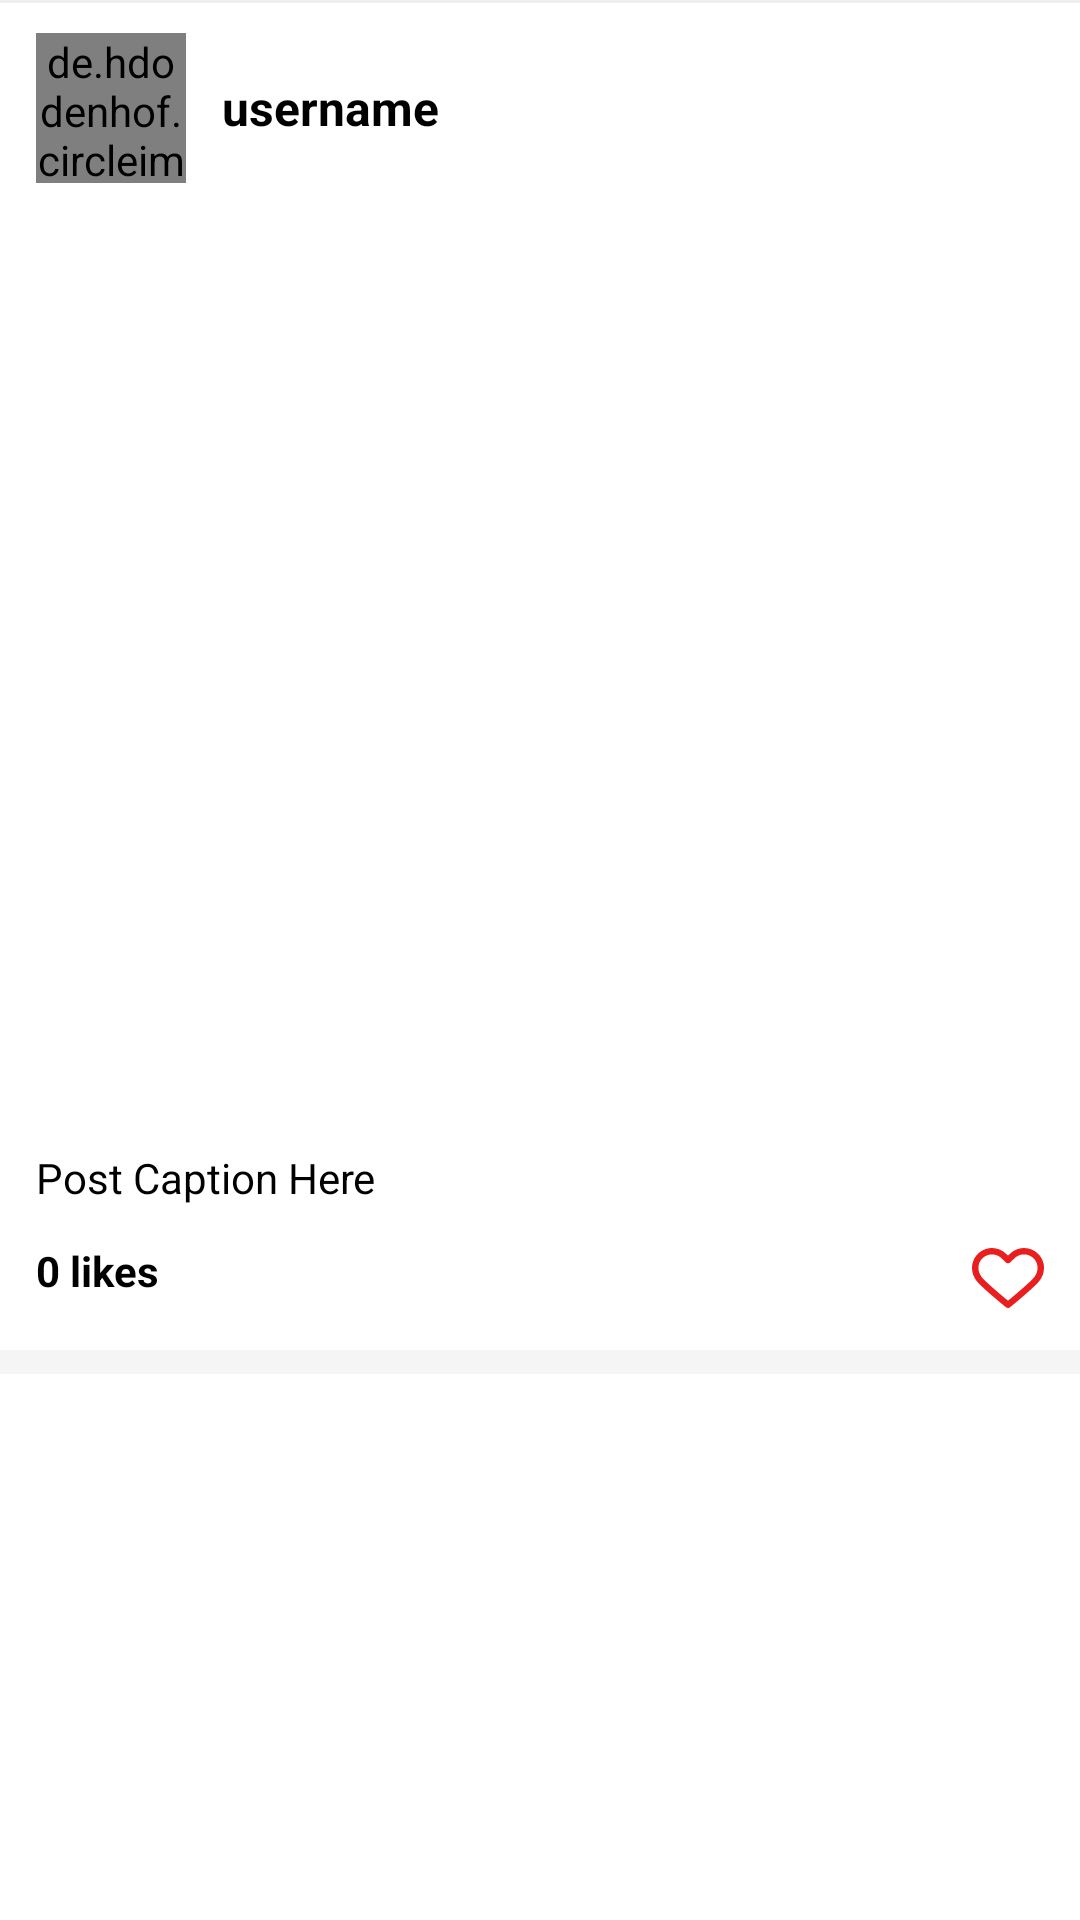

Layout XML and referenced resources for this Android screen:
<!-- AndroidManifest.xml: application theme Theme.Uni -->
<!-- res/layout/post_item.xml -->
<?xml version="1.0" encoding="utf-8"?>
<RelativeLayout
    xmlns:android="http://schemas.android.com/apk/res/android"
    android:layout_width="match_parent"
    android:layout_height="wrap_content"
    android:layout_marginBottom="16dp"
    android:background="@color/white"
    android:layoutDirection="ltr">

    <View
        android:id="@+id/line1"
        android:layout_width="match_parent"
        android:layout_height="1dp"
        android:background="#EEEEEE"/>

    <RelativeLayout
        android:id="@+id/new_post"
        android:layout_width="match_parent"
        android:layout_height="wrap_content"
        android:layout_below="@+id/line1">

        <RelativeLayout
            android:id="@+id/user_tool_bar"
            android:layout_width="match_parent"
            android:layout_height="70dp"
            android:paddingStart="12dp"
            android:paddingEnd="12dp">

            <de.hdodenhof.circleimageview.CircleImageView
                android:id="@+id/user_profile"
                android:layout_width="50dp"
                android:layout_height="50dp"
                android:layout_centerVertical="true"
                android:src="@drawable/defualt_profile_icon"/>

            <TextView
                android:id="@+id/user_app_name"
                android:layout_width="wrap_content"
                android:layout_height="wrap_content"
                android:layout_centerVertical="true"
                android:layout_marginStart="12dp"
                android:layout_toEndOf="@id/user_profile"
                android:text="username"
                android:textColor="@color/black"
                android:textSize="16sp"
                android:textStyle="bold"/>

        </RelativeLayout>

        <ImageView
            android:id="@+id/picture_post"
            android:layout_below="@+id/user_tool_bar"
            android:layout_width="match_parent"
            android:layout_height="300dp"
            android:scaleType="centerCrop"
            android:src="@drawable/baseline_add_a_photo_24"/>

        <TextView
            android:id="@+id/post_caption"
            android:layout_width="match_parent"
            android:layout_height="wrap_content"
            android:layout_below="@id/picture_post"
            android:padding="12dp"
            android:text="Post Caption Here"
            android:textColor="@color/black"
            android:textSize="14sp" />

        <LinearLayout
            android:layout_width="match_parent"
            android:layout_height="wrap_content"
            android:layout_below="@id/post_caption"
            android:orientation="horizontal"
            android:paddingStart="12dp"
            android:paddingEnd="12dp"
            android:paddingBottom="12dp">

            <TextView
                android:id="@+id/likes_number"
                android:layout_width="wrap_content"
                android:layout_height="wrap_content"
                android:text="0 likes"
                android:textSize="14sp"
                android:textStyle="bold"
                android:textColor="@color/black"/>

            <View
                android:layout_width="0dp"
                android:layout_height="1dp"
                android:layout_weight="1" />

            <ImageView
                android:id="@+id/like_button"
                android:layout_width="24dp"
                android:layout_height="24dp"
                android:src="@drawable/empty_heart_icon"/>
        </LinearLayout>

    </RelativeLayout>

    <View
        android:id="@+id/line2"
        android:layout_below="@+id/new_post"
        android:layout_width="match_parent"
        android:layout_height="8dp"
        android:background="#F5F5F5"/>

</RelativeLayout>
<!-- resources referenced by this layout -->
<resources>
  <color name="black">#FF000000</color>
  <color name="white">#FFFFFFFF</color>
  <!-- drawable defualt_profile_icon: vector/xml drawable (drawable, 4401 chars, omitted) -->
  <!-- drawable empty_heart_icon (drawable) -->
  <?xml version="1.0" encoding="utf-8"?>
  <vector xmlns:android="http://schemas.android.com/apk/res/android"
      android:width="512.000000dp"
      android:height="512.000000dp"
      android:viewportWidth="512.000000"
      android:viewportHeight="512.000000">
  
      <group
          android:translateY="512.000000"
          android:scaleX="0.100000"
          android:scaleY="-0.100000">
          <path
              android:fillColor="#E91E1E"
              android:strokeWidth="1"
              android:pathData="M1205 4674 c-589 -91 -1048 -525 -1177 -1112 -32 -142 -31 -413 1 -562 32 -150 63 -237 136 -385 107 -216 239 -374 585 -699 353 -332 739 -669 1335 -1164 187 -156 353 -291 369 -299 41 -21 135 -28 181 -13 40 13 82 46 435 339 753 627 1378 1188 1609 1444 138 154 211 257 282 402 66 135 100 233 131 379 29 136 32 409 5 536 -93 444 -367 805 -759 999 -385 190 -824 201 -1216 29 -172 -75 -293 -161 -464 -327 l-98 -94 -107 104 c-164 159 -294 249 -470 324 -234 101 -527 138 -778 99z m376 -450 c148 -26 272 -75 394 -157 33 -23 150 -129 260 -237 151 -149 210 -200 240 -211 56 -18 143 -16 185 6 19 9 121 102 225 204 105 103 220 209 257 234 88 63 199 113 317 144 82 22 117 26 241 26 125 0 159 -4 245 -27 461 -122 762 -552 714 -1019 -19 -189 -94 -381 -207 -533 -101 -136 -396 -425 -792 -774 -381 -336 -1083 -930 -1100 -930 -5 0 -123 95 -262 212 -874 731 -1471 1277 -1627 1487 -178 240 -250 533 -200 811 92 506 595 852 1110 764z" />
      </group>
  </vector>
  <style name="Theme.Uni" parent="Theme.MaterialComponents.DayNight.NoActionBar">
          
          <item name="colorPrimary">@color/colorPrimary</item>
          <item name="colorPrimaryVariant">@color/colorPrimary</item>
          <item name="colorOnPrimary">@color/white</item>
          
          <item name="colorSecondary">@color/teal_200</item>
          <item name="colorSecondaryVariant">@color/teal_700</item>
          <item name="colorOnSecondary">@color/black</item>
          
          <item name="android:statusBarColor">?attr/colorPrimaryVariant</item>
          
      </style>
  <color name="colorPrimary">#226F27</color>
  <color name="teal_200">#FF03DAC5</color>
  <color name="teal_700">#00796B</color>
</resources>
